24-way image classification set "dataset2mo" from GitHub (lei047483-a11y/TCM-MicroScope); label vocabulary: arborvitae seed, baiziren, banxiaqu, chinese angelica, chuanqiong, cinnabar, cinnamon bark, codonopsis root, cuwuweizi, danggui, dangshen, fuling, honey fried astragalus, honey fried licorice, poria, processed pinellia, rougui, sour jujube seed, suanzaoren, szechuan lovage rhizome, vinegar processed schisandra, zhigancao, zhihuangqi, zhusha.

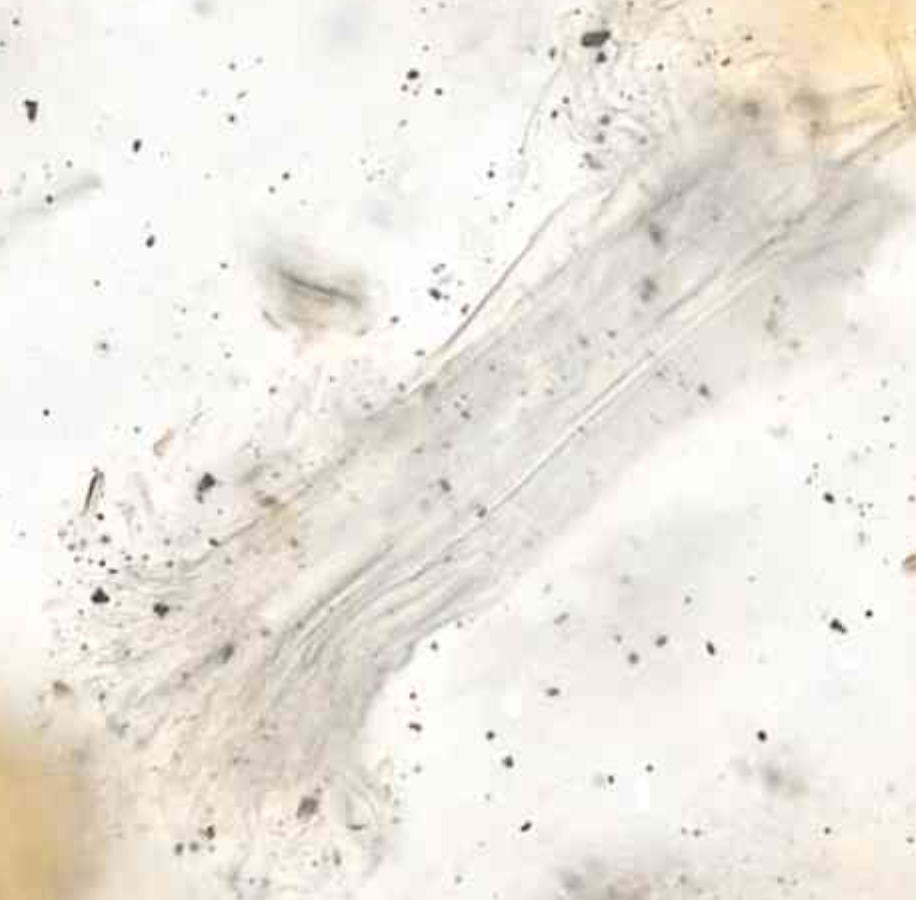
Label: zhihuangqi

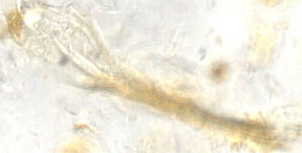
Label: honey fried astragalus

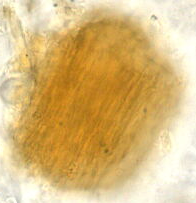
Label: processed pinellia

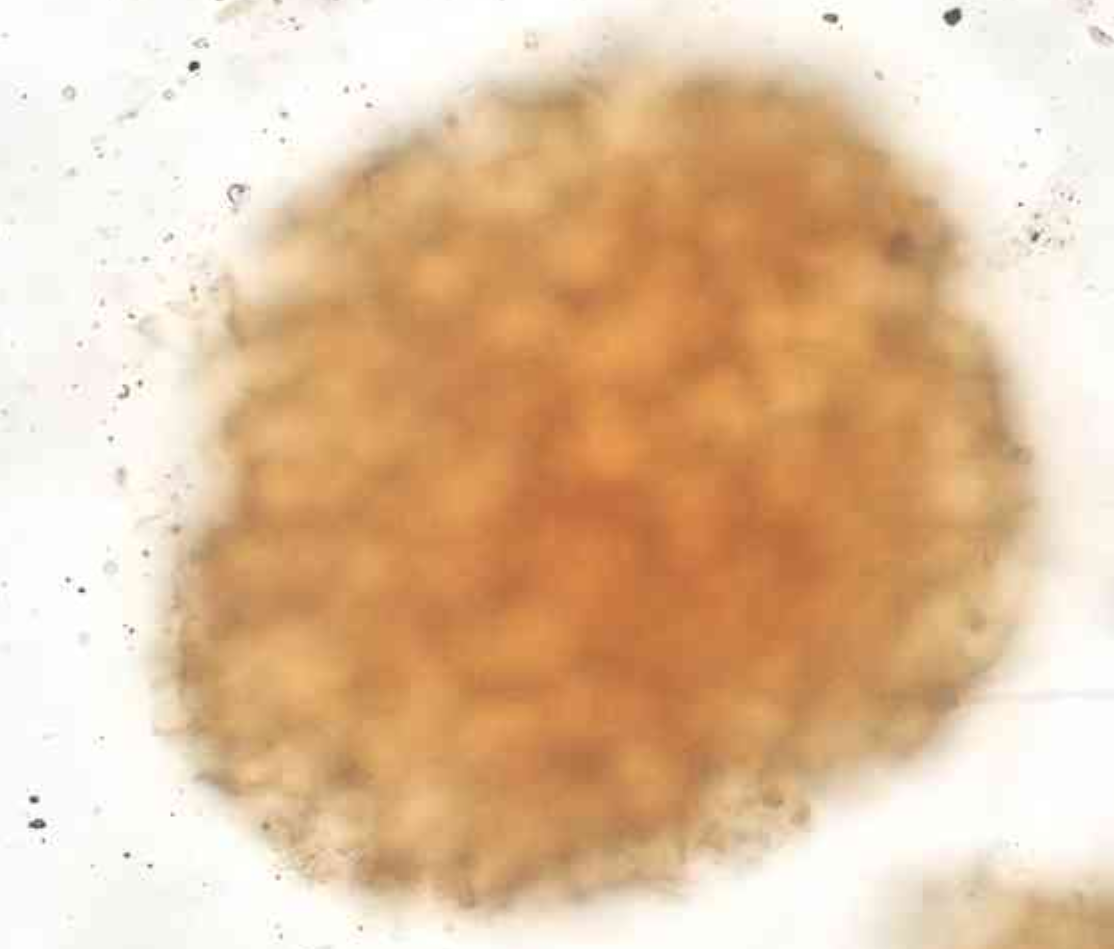
Label: sour jujube seed

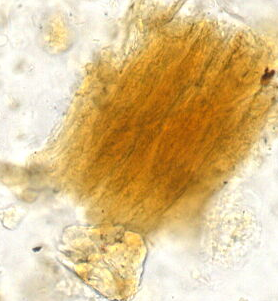
Label: baiziren

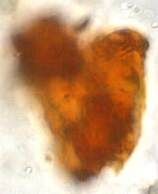
Label: cuwuweizi
